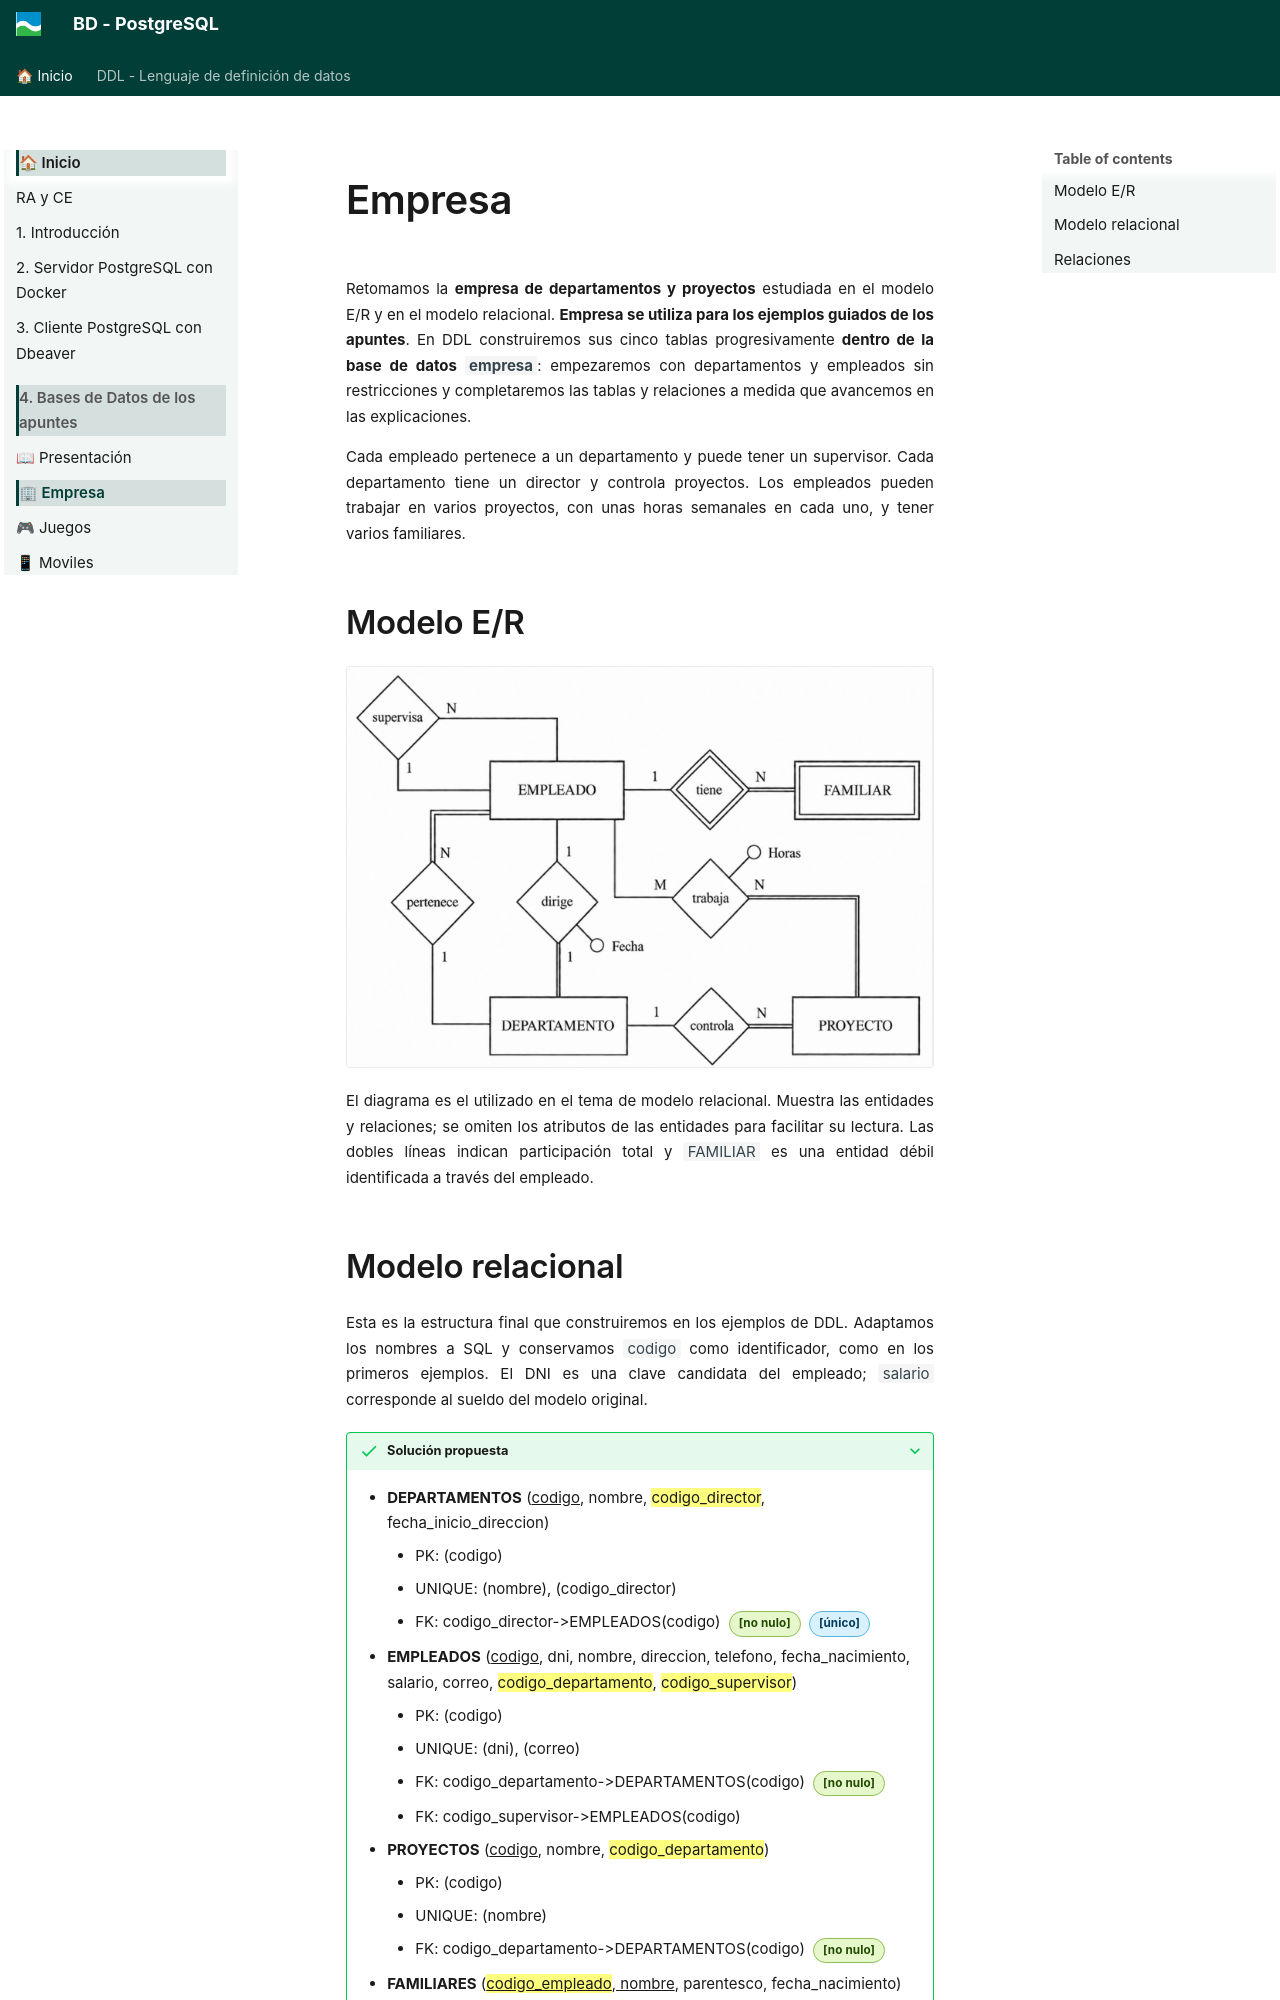

repository: asalvadorc/PostgreSQL · page: empresa/index.html · generator: mkdocs

# Empresa

Retomamos la **empresa de departamentos y proyectos** estudiada en el modelo E/R y en el modelo relacional. **Empresa se utiliza para los ejemplos guiados de los apuntes**. En DDL construiremos sus cinco tablas progresivamente **dentro de la base de datos `empresa`**: empezaremos con departamentos y empleados sin restricciones y completaremos las tablas y relaciones a medida que avancemos en las explicaciones.

Cada empleado pertenece a un departamento y puede tener un supervisor. Cada departamento tiene un director y controla proyectos. Los empleados pueden trabajar en varios proyectos, con unas horas semanales en cada uno, y tener varios familiares.

## Modelo E/R

![Modelo E/R de Empresa: empleados, departamentos, proyectos y familiares, con supervisión, dirección y participación en proyectos](empresa-er.png){ width="900" }

El diagrama es el utilizado en el tema de modelo relacional. Muestra las entidades y relaciones; se omiten los atributos de las entidades para facilitar su lectura. Las dobles líneas indican participación total y `FAMILIAR` es una entidad débil identificada a través del empleado.
